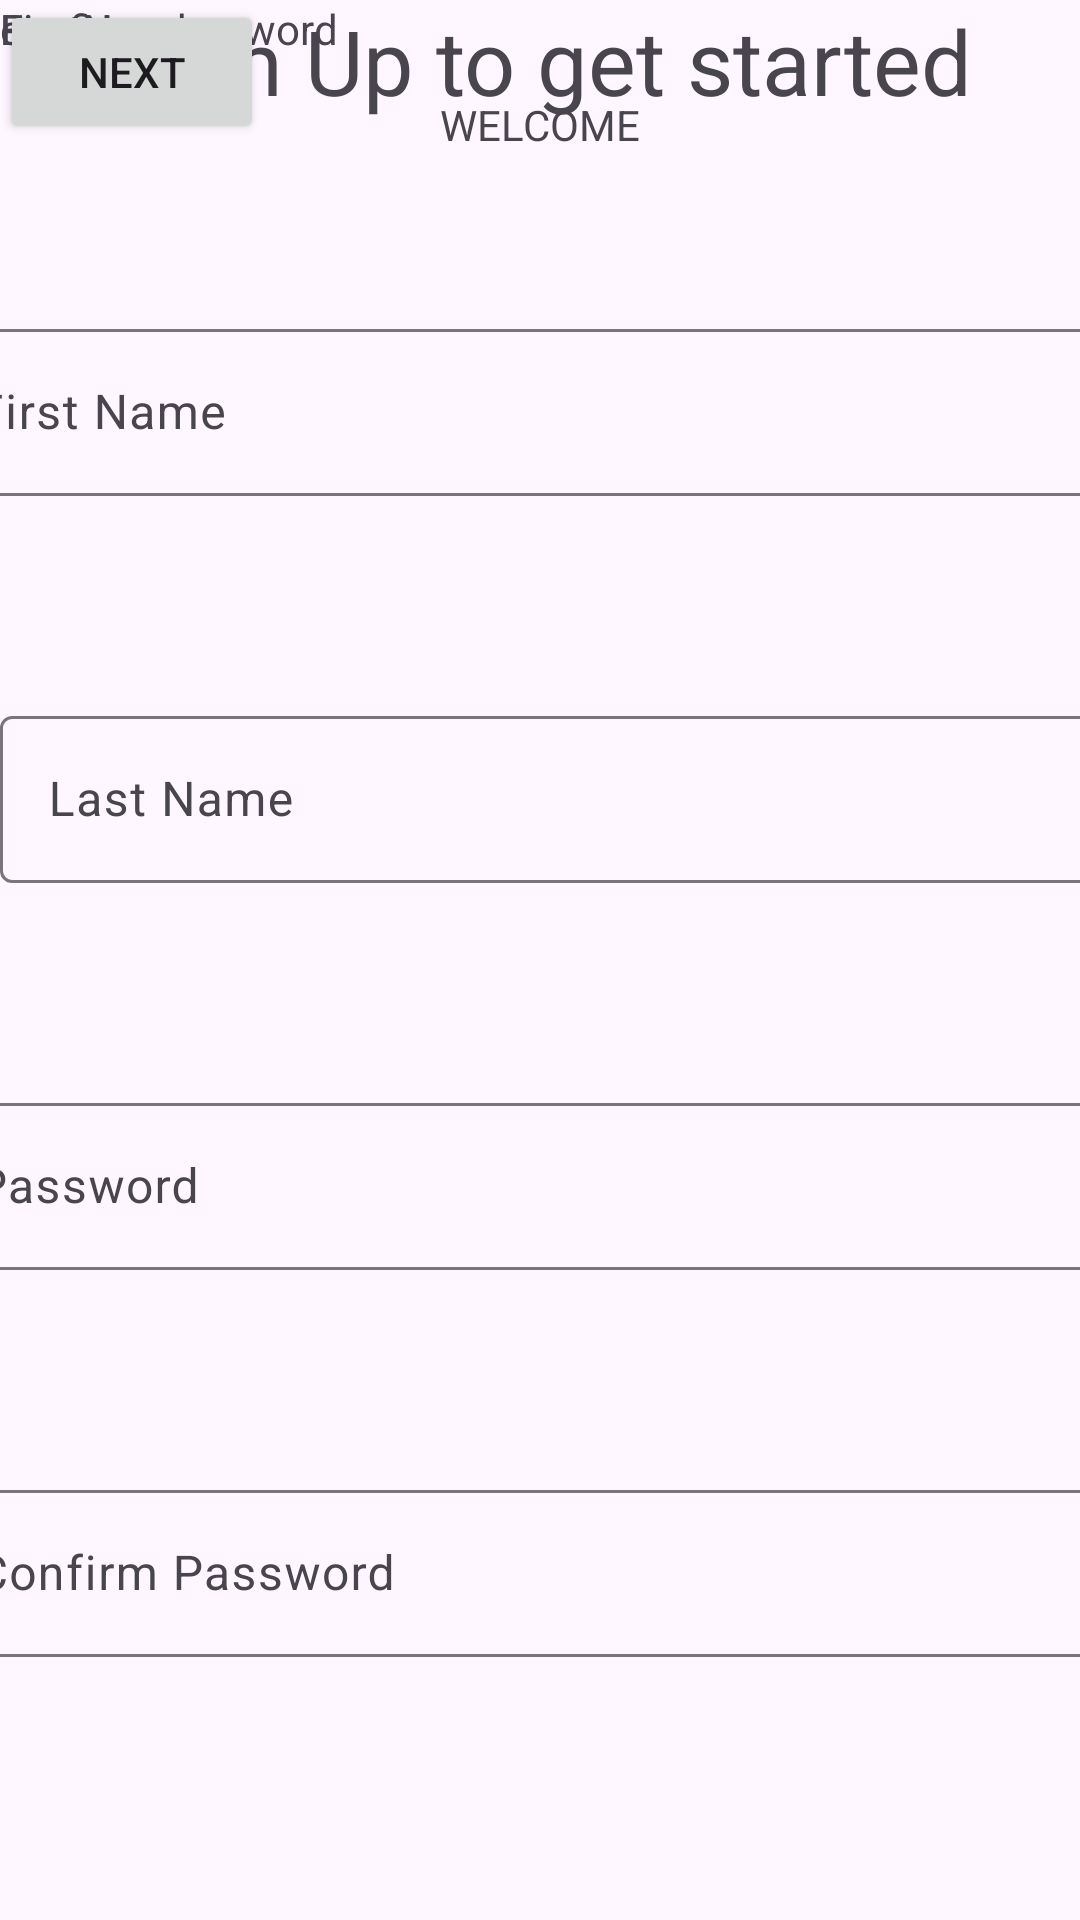

Reconstruct the res/layout file that produces this screen, plus the resources it refers to.
<!-- AndroidManifest.xml: application theme Theme.EconTrust -->
<!-- res/layout/registration.xml -->
<?xml version="1.0" encoding="utf-8"?>
<androidx.constraintlayout.widget.ConstraintLayout xmlns:android="http://schemas.android.com/apk/res/android"
    xmlns:app="http://schemas.android.com/apk/res-auto"
    xmlns:tools="http://schemas.android.com/tools"
    android:layout_width="match_parent"
    android:layout_height="match_parent">

    <TextView
        android:id="@+id/tvKaribu"
        android:layout_width="wrap_content"
        android:layout_height="wrap_content"
        android:layout_marginStart="16dp"
        android:layout_marginTop="32dp"
        android:layout_marginEnd="16dp"
        android:text="WELCOME"
        app:layout_constraintEnd_toEndOf="parent"
        app:layout_constraintStart_toStartOf="parent"
        app:layout_constraintTop_toTopOf="parent" />

    <TextView
        android:id="@+id/textView3"
        android:layout_width="wrap_content"
        android:layout_height="wrap_content"
        android:text="Sign Up to get started"
        android:textSize="30sp"
        app:layout_constraintEnd_toEndOf="parent"
        app:layout_constraintStart_toStartOf="parent"
        tools:layout_editor_absoluteY="74dp" />

    <com.google.android.material.textfield.TextInputLayout
        android:id="@+id/firstname"
        android:layout_width="409dp"
        android:layout_height="wrap_content"
        android:layout_marginTop="64dp"
        app:layout_constraintEnd_toEndOf="parent"
        app:layout_constraintStart_toStartOf="parent"
        app:layout_constraintTop_toBottomOf="@+id/textView3">

        <com.google.android.material.textfield.TextInputEditText
            android:id="@+id/txtfirstname"
            android:layout_width="match_parent"
            android:layout_height="wrap_content"
            android:hint="First Name" />
    </com.google.android.material.textfield.TextInputLayout>

    <com.google.android.material.textfield.TextInputLayout
        android:id="@+id/Lname"
        android:layout_width="409dp"
        android:layout_height="wrap_content"
        android:layout_marginTop="68dp"
        app:layout_constraintTop_toBottomOf="@+id/firstname"
        tools:layout_editor_absoluteX="1dp">

        <com.google.android.material.textfield.TextInputEditText
            android:id="@+id/txtlname"
            android:layout_width="match_parent"
            android:layout_height="wrap_content"
            android:hint="Last Name" />
    </com.google.android.material.textfield.TextInputLayout>

    <com.google.android.material.textfield.TextInputLayout
        android:id="@+id/tlpassword"
        android:layout_width="409dp"
        android:layout_height="wrap_content"
        android:layout_marginTop="68dp"
        app:layout_constraintEnd_toEndOf="parent"
        app:layout_constraintStart_toStartOf="parent"
        app:layout_constraintTop_toBottomOf="@+id/Lname">

        <com.google.android.material.textfield.TextInputEditText
            android:id="@+id/txtpassword"
            android:layout_width="match_parent"
            android:layout_height="wrap_content"
            android:hint="Password" />
    </com.google.android.material.textfield.TextInputLayout>

    <TextView
        android:id="@+id/textView4"
        android:layout_width="wrap_content"
        android:layout_height="wrap_content"
        android:text="Password"
        tools:layout_editor_absoluteX="2dp"
        tools:layout_editor_absoluteY="418dp" />

    <TextView
        android:id="@+id/textView6"
        android:layout_width="wrap_content"
        android:layout_height="wrap_content"
        android:text="LastName"
        app:layout_constraintStart_toStartOf="parent"
        tools:layout_editor_absoluteY="289dp" />

    <TextView
        android:id="@+id/textView8"
        android:layout_width="wrap_content"
        android:layout_height="wrap_content"
        android:text="FirstName"
        tools:layout_editor_absoluteX="3dp"
        tools:layout_editor_absoluteY="154dp" />

    <com.google.android.material.textfield.TextInputLayout
        android:id="@+id/tlconfirm"
        android:layout_width="409dp"
        android:layout_height="wrap_content"
        android:layout_marginTop="68dp"
        app:layout_constraintEnd_toEndOf="parent"
        app:layout_constraintStart_toStartOf="parent"
        app:layout_constraintTop_toBottomOf="@+id/tlpassword">

        <com.google.android.material.textfield.TextInputEditText
            android:id="@+id/txtconfirm"
            android:layout_width="match_parent"
            android:layout_height="wrap_content"
            android:hint="Confirm Password" />
    </com.google.android.material.textfield.TextInputLayout>

    <TextView
        android:id="@+id/textView9"
        android:layout_width="wrap_content"
        android:layout_height="wrap_content"
        android:text="confirm password"
        tools:layout_editor_absoluteX="0dp"
        tools:layout_editor_absoluteY="541dp" />

    <Button
        android:id="@+id/btnNext"
        android:layout_width="wrap_content"
        android:layout_height="wrap_content"
        android:text="Next"
        tools:layout_editor_absoluteX="119dp"
        tools:layout_editor_absoluteY="648dp" />
</androidx.constraintlayout.widget.ConstraintLayout>
<!-- resources referenced by this layout -->
<resources>
  <style name="Theme.EconTrust" parent="Base.Theme.EconTrust" />
  <style name="Base.Theme.EconTrust" parent="Theme.Material3.DayNight.NoActionBar">
          
          
      </style>
</resources>
